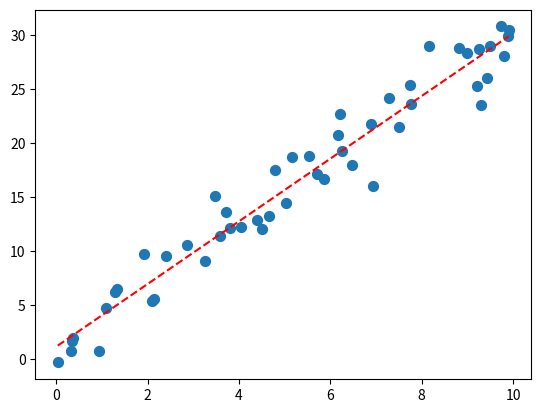

Here is the Python script that generated this plot:

#Scatterplot with linear regression

import matplotlib.pyplot as plt
import numpy as np

# Generate random data
num_points = 50
x = np.random.uniform(0, 10, num_points)
y = 3 * x + np.random.normal(0, 2,
num_points)

# Fit a linear model
coeffs = np.polyfit(x, y, 1)
poly_model = np.poly1d(coeffs)

# Create the scatter plot
plt.scatter(x, y, s=50)

# Plot the regression line
x = np.linspace(x.min(), x.max(), 100) 
y = poly_model(x) 
plt.plot(x, y, 'r--')

# Show the plot
plt.show()